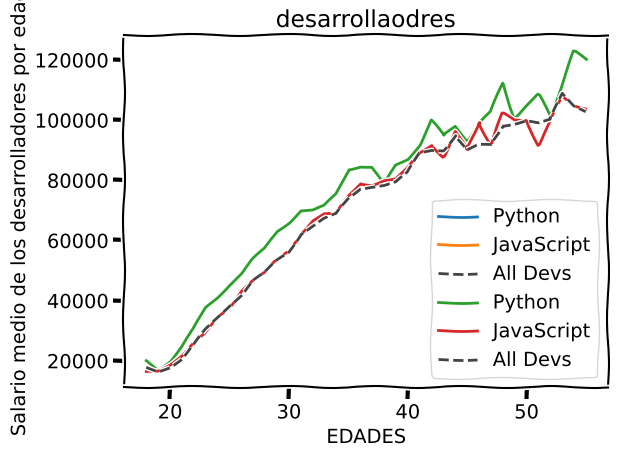

This figure's Python source:
# -*- coding: utf-8 -*-
"""video_parte1.ipynb

Automatically generated by Colaboratory.

Original file is located at
    https://colab.research.google.com/<link-removed>
"""

from matplotlib import pyplot as plt

plt.xkcd()

ages_x = [18, 19, 20, 21, 22, 23, 24, 25, 26, 27, 28, 29, 30, 31, 32, 33, 34, 35,
          36, 37, 38, 39, 40, 41, 42, 43, 44, 45, 46, 47, 48, 49, 50, 51, 52, 53, 54, 55]

py_dev_y = [20046, 17100, 20000, 24744, 30500, 37732, 41247, 45372, 48876, 53850, 57287, 63016, 65998, 70003, 70000, 71496, 75370, 83640, 84666,
            84392, 78254, 85000, 87038, 91991, 100000, 94796, 97962, 93302, 99240, 102736, 112285, 100771, 104708, 108423, 101407, 112542, 122870, 120000]
plt.plot(ages_x, py_dev_y, label='Python')

js_dev_y = [16446, 16791, 18942, 21780, 25704, 29000, 34372, 37810, 43515, 46823, 49293, 53437, 56373, 62375, 66674, 68745, 68746, 74583, 79000,
            78508, 79996, 80403, 83820, 88833, 91660, 87892, 96243, 90000, 99313, 91660, 102264, 100000, 100000, 91660, 99240, 108000, 105000, 104000]
plt.plot(ages_x, js_dev_y, label='JavaScript')

dev_y = [17784, 16500, 18012, 20628, 25206, 30252, 34368, 38496, 42000, 46752, 49320, 53200, 56000, 62316, 64928, 67317, 68748, 73752, 77232,
         78000, 78508, 79536, 82488, 88935, 90000, 90056, 95000, 90000, 91633, 91660, 98150, 98964, 100000, 98988, 100000, 108923, 105000, 103117]
plt.plot(ages_x, dev_y, color='#444444', linestyle='--', label='All Devs')

plt.xlabel('Ages')
plt.ylabel('Median Salary (USD)')
plt.title('Median Salary (USD) by Age')

plt.legend()

plt.tight_layout()

plt.savefig('plot.png')

plt.show()

plt.xkcd()

#Salario medio de los desarrolladores por edad
dev_x = [25, 26, 27, 28, 29, 30, 31, 32, 33, 34, 35]
dev_y = [38496, 42000, 46752, 49320, 53200, 56000,
         62316, 64928, 67317, 68748, 73752]

#Salario medio de Desarrolladores en Python por edad
py_dev_x = [25, 26, 27, 28, 29, 30, 31, 32, 33, 34, 35]
py_dev_y = [45372, 48876, 53850, 57287, 63016, 65988,
            70003, 70000, 71496, 75370, 83640]

#Salario medio de Desarrolladores en JavaScript por edad
js_dev_x = [25, 26, 27, 28, 29, 30, 31, 32, 33, 34, 35]
js_dev_y = [37810, 43515, 46823, 49293, 53437, 56373, 62375,
            66674, 68745, 68746, 74583]

#Practica final

ages_x = [18, 19, 20, 21, 22, 23, 24, 25, 26, 27, 28, 29, 30, 31, 32, 33, 34, 35,
          36, 37, 38, 39, 40, 41, 42, 43, 44, 45, 46, 47, 48, 49, 50, 51, 52, 53, 54, 55]

py_dev_y = [20046, 17100, 20000, 24744, 30500, 37732, 41247, 45372, 48876, 53850, 57287, 63016, 65998, 70003, 70000, 71496, 75370, 83640, 84666,
            84392, 78254, 85000, 87038, 91991, 100000, 94796, 97962, 93302, 99240, 102736, 112285, 100771, 104708, 108423, 101407, 112542, 122870, 120000]
plt.plot(ages_x, py_dev_y, label='Python')

js_dev_y = [16446, 16791, 18942, 21780, 25704, 29000, 34372, 37810, 43515, 46823, 49293, 53437, 56373, 62375, 66674, 68745, 68746, 74583, 79000,
            78508, 79996, 80403, 83820, 88833, 91660, 87892, 96243, 90000, 99313, 91660, 102264, 100000, 100000, 91660, 99240, 108000, 105000, 104000]
plt.plot(ages_x, js_dev_y, label='JavaScript')

dev_y = [17784, 16500, 18012, 20628, 25206, 30252, 34368, 38496, 42000, 46752, 49320, 53200, 56000, 62316, 64928, 67317, 68748, 73752, 77232,
         78000, 78508, 79536, 82488, 88935, 90000, 90056, 95000, 90000, 91633, 91660, 98150, 98964, 100000, 98988, 100000, 108923, 105000, 103117]

plt.plot(ages_x, dev_y, color='#444444', linestyle='--', label='All Devs')

plt.xlabel('EDADES')
plt.ylabel('Salario medio de los desarrolladores por edad')
plt.title('desarrollaodres')

plt.legend()

plt.tight_layout()

plt.savefig('')

plt.show()